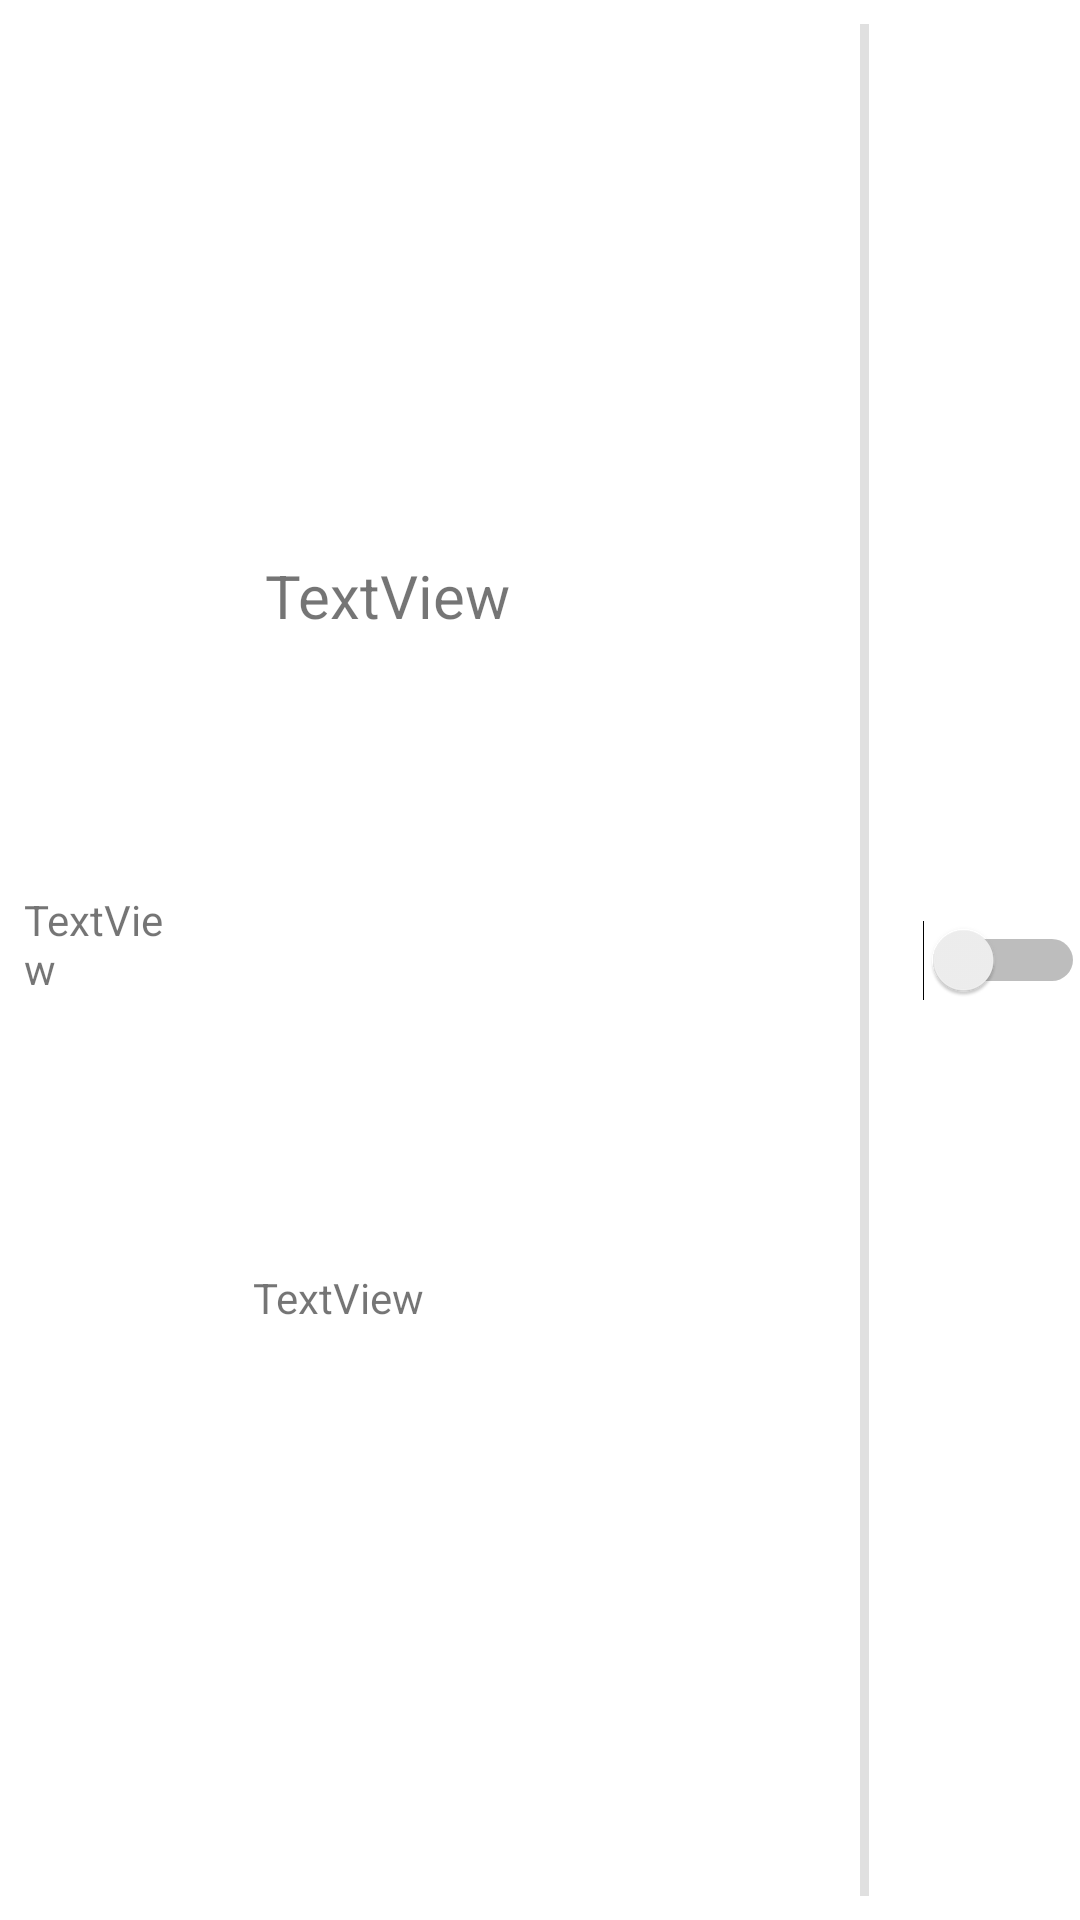

Here is an Android app screen rendered from its layout file. Give the layout XML and the strings, colors and styles it references.
<!-- AndroidManifest.xml: application theme Theme.Dictionary1 -->
<!-- res/layout/cell_normal.xml -->
<?xml version="1.0" encoding="utf-8"?>
<androidx.constraintlayout.widget.ConstraintLayout xmlns:android="http://schemas.android.com/apk/res/android"
    xmlns:app="http://schemas.android.com/apk/res-auto"
    xmlns:tools="http://schemas.android.com/tools"
    android:layout_width="match_parent"
    android:layout_height="wrap_content"
    android:clickable="true"

    android:foreground="?attr/selectableItemBackground">

    <View
        android:id="@+id/divider2"
        android:layout_width="3dp"
        android:layout_height="match_parent"
        android:layout_marginTop="8dp"
        android:layout_marginBottom="8dp"
        android:background="?android:attr/listDivider"
        app:layout_constraintBottom_toBottomOf="parent"
        app:layout_constraintEnd_toStartOf="@+id/guideline3"
        app:layout_constraintStart_toStartOf="@+id/guideline3"
        app:layout_constraintTop_toTopOf="parent" />

    <androidx.constraintlayout.widget.Guideline
        android:id="@+id/guideline2"
        android:layout_width="wrap_content"
        android:layout_height="wrap_content"
        android:orientation="vertical"
        app:layout_constraintGuide_percent="0.2" />

    <androidx.constraintlayout.widget.Guideline
        android:id="@+id/guideline3"
        android:layout_width="wrap_content"
        android:layout_height="wrap_content"
        android:orientation="vertical"
        app:layout_constraintGuide_percent="0.8" />

    <TextView
        android:id="@+id/tvNum"
        android:layout_width="56dp"
        android:layout_height="46dp"
        android:text="TextView"
        android:textSize="14sp"
        app:layout_constraintBottom_toBottomOf="parent"
        app:layout_constraintEnd_toStartOf="@+id/guideline2"
        app:layout_constraintStart_toStartOf="parent"
        app:layout_constraintTop_toTopOf="parent" />

    <TextView
        android:id="@+id/tvEn"
        android:layout_width="153dp"
        android:layout_height="53dp"
        android:layout_marginStart="4dp"
        android:layout_marginTop="8dp"
        android:text="TextView"
        android:textSize="20sp"
        app:layout_constraintBottom_toTopOf="@+id/tvCh"
        app:layout_constraintStart_toStartOf="@+id/tvCh"
        app:layout_constraintTop_toTopOf="parent" />

    <TextView
        android:id="@+id/tvCh"
        android:layout_width="115dp"
        android:layout_height="40dp"
        android:layout_marginTop="8dp"
        android:text="TextView"
        android:textSize="14sp"
        app:layout_constraintBottom_toBottomOf="parent"
        app:layout_constraintEnd_toStartOf="@+id/guideline3"
        app:layout_constraintHorizontal_bias="0.121"
        app:layout_constraintStart_toStartOf="@+id/guideline2"
        app:layout_constraintTop_toBottomOf="@+id/tvEn"
        app:layout_constraintVertical_bias="0.56" />

    <Switch
        android:id="@+id/switchChInvisible"
        android:layout_width="75dp"
        android:layout_height="102dp"
        android:paddingStart="30dp"
        app:layout_constraintBottom_toBottomOf="parent"
        app:layout_constraintEnd_toEndOf="parent"
        app:layout_constraintStart_toStartOf="@+id/guideline3"
        app:layout_constraintTop_toTopOf="parent" />


</androidx.constraintlayout.widget.ConstraintLayout>
<!-- resources referenced by this layout -->
<resources>
  <style name="Theme.Dictionary1" parent="Theme.MaterialComponents.DayNight.DarkActionBar">
          
          <item name="colorPrimary">@color/purple_500</item>
          <item name="colorPrimaryVariant">@color/purple_700</item>
          <item name="colorOnPrimary">@color/white</item>
          
          <item name="colorSecondary">@color/teal_200</item>
          <item name="colorSecondaryVariant">@color/teal_700</item>
          <item name="colorOnSecondary">@color/black</item>
          
          <item name="android:statusBarColor" tools:targetApi="l">?attr/colorPrimaryVariant</item>
          
      </style>
  <!-- not gathered from this repository: default colours our renderer supplied (Android Studio template values) -->
  <color name="purple_500">#FF6200EE</color>
  <color name="purple_700">#FF3700B3</color>
  <color name="teal_200">#FF03DAC5</color>
  <color name="teal_700">#FF018786</color>
  <color name="black">#FF000000</color>
  <color name="white">#FFFFFFFF</color>
</resources>
